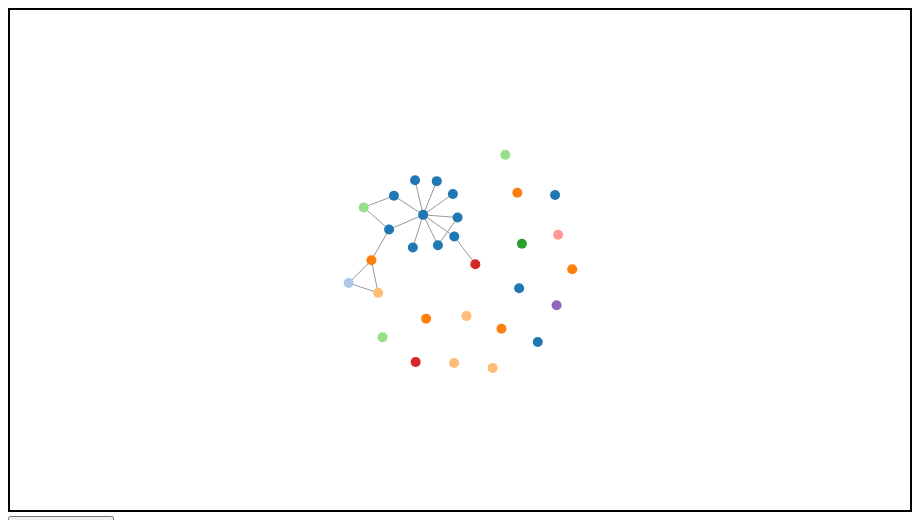
D3 v3 page, settled after 360 driven frames (6 s of simulated time); the page loaded 1 data file(s).



	//This is same as 31.html except that here I am trying to use 'post' method to send data to server instead of 'get' method which was used in 31.html. It is working :) But when I click the button, 'Save the graph', it is saving the graph, but no indication is shown. Will try that modification in 33.html.


			var width = 900;
			var height = 500;
			var color = d3.scale.category20();

//			var nodes = [{label:"e",group:1},{label:"e",group:2,},];	//just some two nodes to start with
//			var links = [{"source":0, "target":1}];	//just an edge to start with

			var nodes=[], links=[];
			var count = 0; //to know whether the mouse click was on the source node or on the target node while creating edges.
			var source, target; //source and target nodes while creating edges using mouse clicks.

			var force = d3.layout.force()
					.size([width,height])
					.charge(-60)
					.linkDistance(30);

			var svg = d3.select("#viz")
				.append("svg")
				.attr("width",width)
				.attr("height", height)
				.style("border", "2px solid black")

			d3.json("../json/3.json", function(error, graph)
			{

					force.nodes(graph.nodes)
					.links(graph.links)
					.start()
					.on("tick", tick);

//					console.log(force.nodes());

	
					svg.on("mousedown", svg_mousedown);

			   var node = svg.selectAll(".node");
			   var link = svg.selectAll(".link");

			nodes = force.nodes(),
			    links = force.links();



			function svg_mousedown()
			{
				var point = d3.mouse(this),
					node_item = {x:point[0],y:point[1],label:"e",group:Math.round(Math.random()*10)};
					nodes.push(node_item);
	//				console.log("entered");
					restart();
			}

			function node_mousedown(d,i)
			{

					console.log("entered");
				if(count == 1)
				{
	//				console.log("entered");
					target = i;
					if (source !== target){
						links.push({"source":source, "target":target});
						count = 0;
						restart();
					}
				}
				else if (count == 0)
				{
	//				console.log("entered");
					source = i;
					count = 1;
				}

			}
				

			function tick() {
				link.attr("x1", function(d) { return d.source.x; })
				    .attr("y1", function(d) { return d.source.y; })
				    .attr("x2", function(d) { return d.target.x; })
				    .attr("y2", function(d) { return d.target.y; });

				node.attr("cx", function(d) { return d.x; })
				    .attr("cy", function(d) { return d.y; });
			}

			function restart()
			{

				link = link.data(links);

				link.enter().insert("line",".node")
				.attr("class", "link");

				node = node.data(nodes);

				node.enter().append("circle")
				.attr("class", "node")
				.attr("r", 5)
				.attr("fill", function(d){ return color(d.group);})
				.on("mousedown", node_mousedown)
				.call(force.drag);

//				node.append("title")
//				.text(function(d) {return d.label});

				force.start();
//				console.log(svg.selectAll(".node"));

			}


			restart();

			});

			$(document).ready(function(){
				$("button").click(function(){
				nodes_copy = [];	//I will copy only some attributes of nodes into this.
				links_copy = [];
				for (var i=0; i<nodes.length; i++)
				{
					nodes_copy[i] = {};
					nodes_copy[i].name = nodes[i].name;
					nodes_copy[i].group = nodes[i].group;
				}
				
				for(var i=0; i<links.length; i++)
				{

					links_copy[i] = {};
					links_copy[i].source = links[i].source.index;
					links_copy[i].target = links[i].target.index;
				}
			

					nodes_string = JSON.stringify(nodes_copy);					
					links_string = JSON.stringify(links_copy);
					console.log(nodes_string);
					console.log(links_string);
					$.post("../php/4.php", {nodes:nodes_string,links:links_string});
//					window.location.href="../php/2.php?nodes="+nodes_string+"&links="+links_string;
					return false;
				});
			});

	

### data: ../json/3.json
{
 "nodes": [
  {
   "name": "Myriel",
   "group": 1
  },
  {
   "name": "Napoleon",
   "group": 1
  },
  {
   "name": "Mlle.Baptistine",
   "group": 1
  },
  {
   "name": "Mme.Magloire",
   "group": 1
  },
  {
   "name": "CountessdeLo",
   "group": 1
  },
  {
   "name": "Geborand",
   "group": 1
  },
  {
   "name": "Champtercier",
   "group": 1
  },
  {
   "name": "Cravatte",
   "group": 1
  },
  "... 23 more items"
 ],
 "links": [
  {
   "source": 1,
   "target": 0
  },
  {
   "source": 2,
   "target": 0
  },
  {
   "source": 3,
   "target": 0
  },
  {
   "source": 3,
   "target": 2
  },
  {
   "source": 4,
   "target": 0
  },
  {
   "source": 5,
   "target": 0
  },
  {
   "source": 6,
   "target": 0
  },
  {
   "source": 7,
   "target": 0
  },
  "... 9 more items"
 ],
 "graph": 1
}